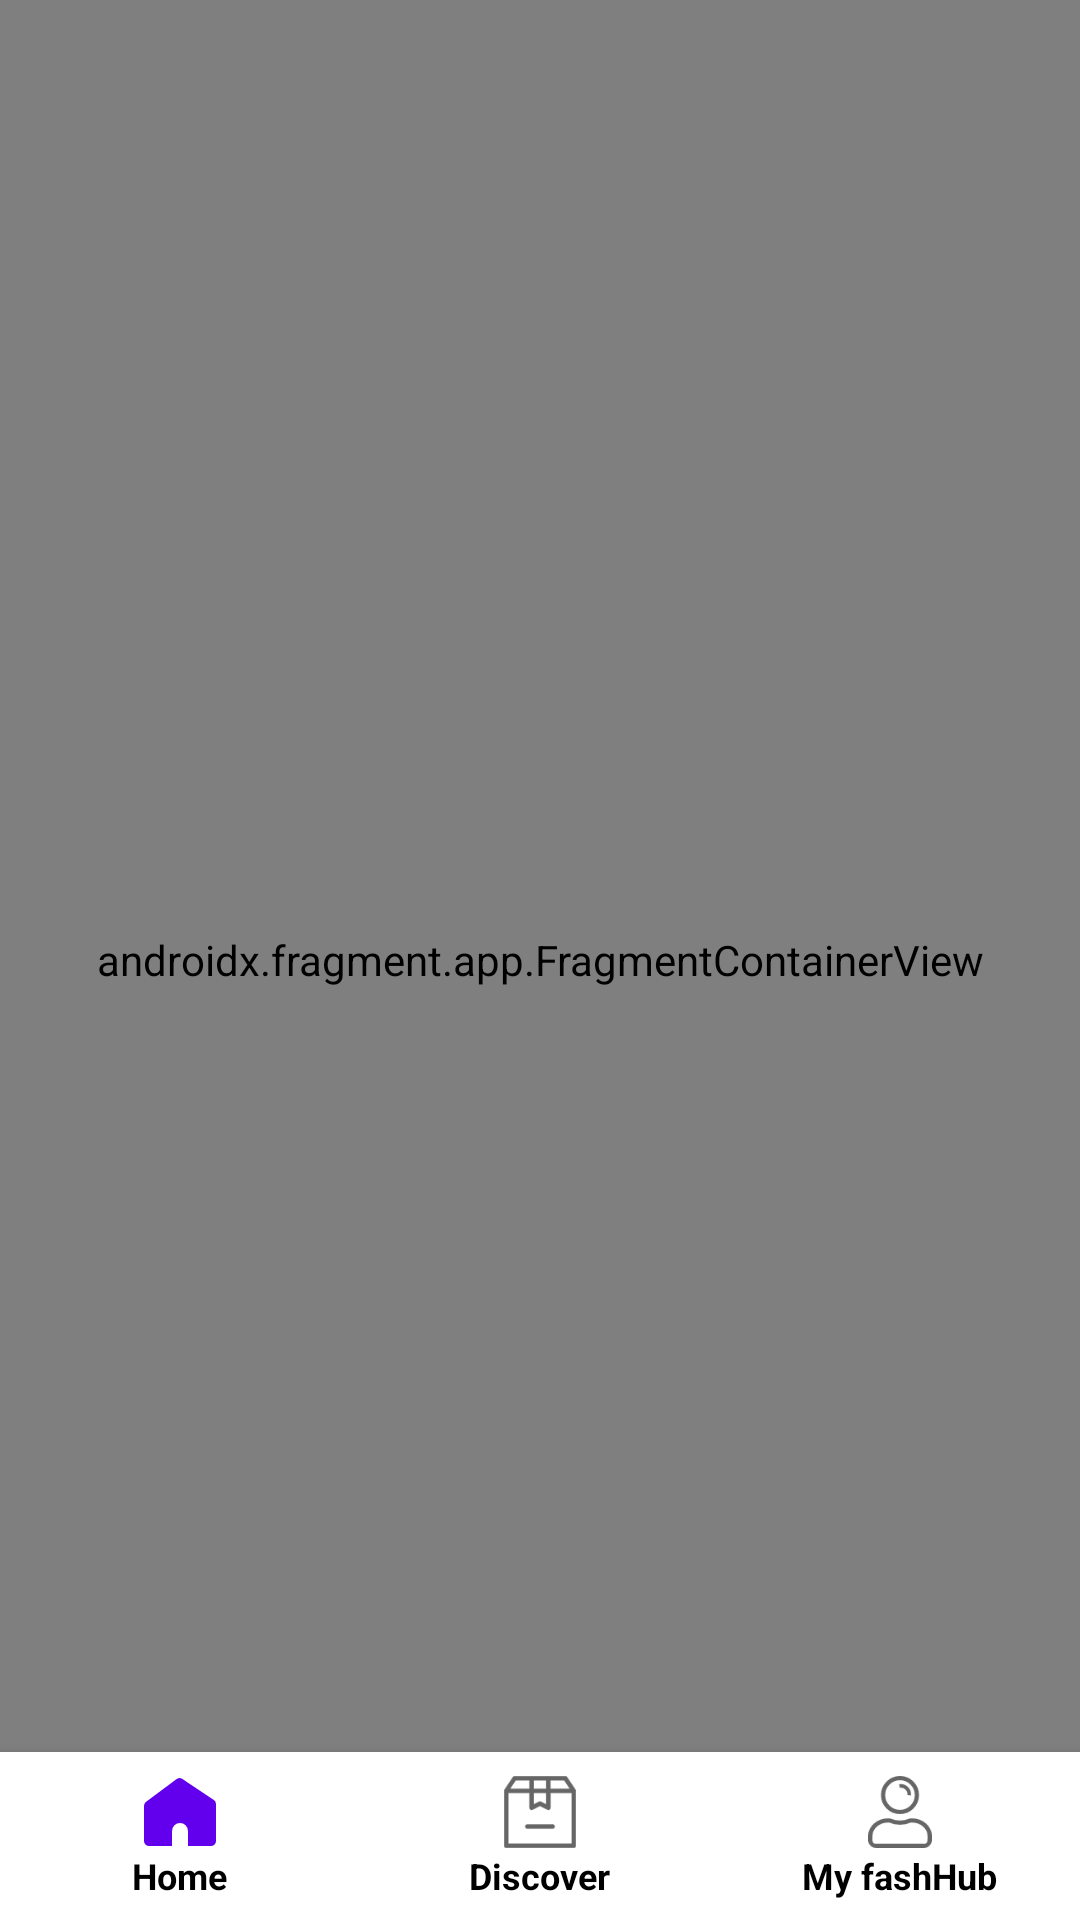

The Android layout XML behind this screen, and the referenced resources:
<!-- AndroidManifest.xml: application theme Theme.JumiaApp -->
<!-- res/layout/activity_main.xml -->
<?xml version="1.0" encoding="utf-8"?>
<androidx.constraintlayout.widget.ConstraintLayout xmlns:android="http://schemas.android.com/apk/res/android"
    xmlns:app="http://schemas.android.com/apk/res-auto"
    xmlns:tools="http://schemas.android.com/tools"
    android:layout_width="match_parent"
    android:layout_height="match_parent"
    tools:context=".ui.MainActivity">

    <androidx.fragment.app.FragmentContainerView
        android:id="@+id/nav_host_fragment"
        android:name="androidx.navigation.fragment.NavHostFragment"
        android:layout_width="0dp"
        android:layout_height="0dp"
        app:layout_constraintLeft_toLeftOf="parent"
        app:layout_constraintRight_toRightOf="parent"
        app:layout_constraintTop_toTopOf="parent"
        app:layout_constraintBottom_toBottomOf="parent"
        app:defaultNavHost="true"
        app:navGraph="@navigation/mobile_navigation" />

    <com.google.android.material.bottomnavigation.BottomNavigationView
        android:id="@+id/bottom_navigation"
        android:layout_width="match_parent"
        android:layout_height="wrap_content"
        android:background="@color/white"
        android:fitsSystemWindows="true"
        app:itemTextAppearanceActive="@style/BottomNavigationView.Active"
        app:itemTextAppearanceInactive="@style/BottomNavigationView"
        app:itemTextColor="@drawable/tab_color"
        app:labelVisibilityMode="labeled"
        app:layout_behavior="@string/hide_bottom_view_on_scroll_behavior"
        app:layout_constraintBottom_toBottomOf="parent"
        app:menu="@menu/bottom_navigation_menu" />
</androidx.constraintlayout.widget.ConstraintLayout>
<!-- resources referenced by this layout -->
<resources>
  <color name="white">#FFFFFFFF</color>
  <!-- drawable tab_color (drawable) -->
  <?xml version="1.0" encoding="utf-8"?>
  <selector xmlns:android="http://schemas.android.com/apk/res/android">
      <item android:color="@color/bottom_bar_title" android:state_checked="true"/>
      <item android:color="@color/bottom_bar_title"/>
  
  </selector>
  <style name="BottomNavigationView" parent="@style/TextAppearance.AppCompat.Caption">
          <item name="android:textSize">12sp</item>
          <item name="android:textStyle">bold</item>
      </style>
  <style name="BottomNavigationView.Active" parent="@style/TextAppearance.AppCompat.Caption">
          <item name="android:textSize">12sp</item>
          <item name="android:textStyle">bold</item>
      </style>
  <style name="Theme.JumiaApp" parent="Theme.MaterialComponents.Light.Bridge">
          
          <item name="colorPrimary">@color/purple_500</item>
          <item name="colorPrimaryVariant">@color/purple_700</item>
          <item name="colorOnPrimary">@color/white</item>
          
          <item name="colorSecondary">@color/teal_200</item>
          <item name="colorSecondaryVariant">@color/teal_700</item>
          <item name="colorOnSecondary">@color/black</item>
          <item name="windowActionBar">false</item>
          <item name="windowNoTitle">true</item>
  
          
          <item name="colorPrimaryDark">@color/colorPrimaryDark</item>
          <item name="colorAccent">@color/colorAccent</item>
  
          <item name="android:actionOverflowButtonStyle">@style/MyActionButtonOverflow</item>
          <item name="bottomSheetDialogTheme">@style/AppBottomSheetDialogTheme</item>
          <item name="android:windowIsTranslucent">false</item>
  
          <item name="android:windowDisablePreview">true</item>
          <item name="android:navigationBarColor">@color/bottom_bar_background</item>
  
          
          <item name="android:statusBarColor" tools:targetApi="l">?attr/colorPrimaryVariant</item>
          
      </style>
  <color name="bottom_bar_title">#000000</color>
  <color name="purple_500">#FF6200EE</color>
  <color name="purple_700">#FF3700B3</color>
  <color name="teal_200">#FF03DAC5</color>
  <color name="teal_700">#FF018786</color>
  <color name="black">#FF000000</color>
  <color name="colorPrimaryDark">#ffcc24</color>
  <color name="colorAccent">#faaf3b</color>
  <style name="MyActionButtonOverflow" parent="android:style/Widget.Holo.Light.ActionButton.Overflow">
          <item name="android:background">?android:attr/actionBarItemBackground</item>
      </style>
  <style name="AppBottomSheetDialogTheme" parent="Theme.Design.Light.BottomSheetDialog">
          <item name="bottomSheetStyle">@style/AppModalStyle</item>
      </style>
  <color name="bottom_bar_background">#FFFFFF</color>
  <style name="AppModalStyle" parent="Widget.Design.BottomSheet.Modal">
          <item name="android:background">@drawable/rounded_top_only_white</item>
      </style>
  <!-- drawable rounded_top_only_white (drawable) -->
  <?xml version="1.0" encoding="utf-8"?>
  <shape xmlns:android="http://schemas.android.com/apk/res/android"
      android:shape="rectangle">
  
      <solid android:color="@color/white"/>
      <corners
  
          android:topRightRadius="45dp"
          android:topLeftRadius="45dp"
  
          />
  
  </shape>
</resources>
